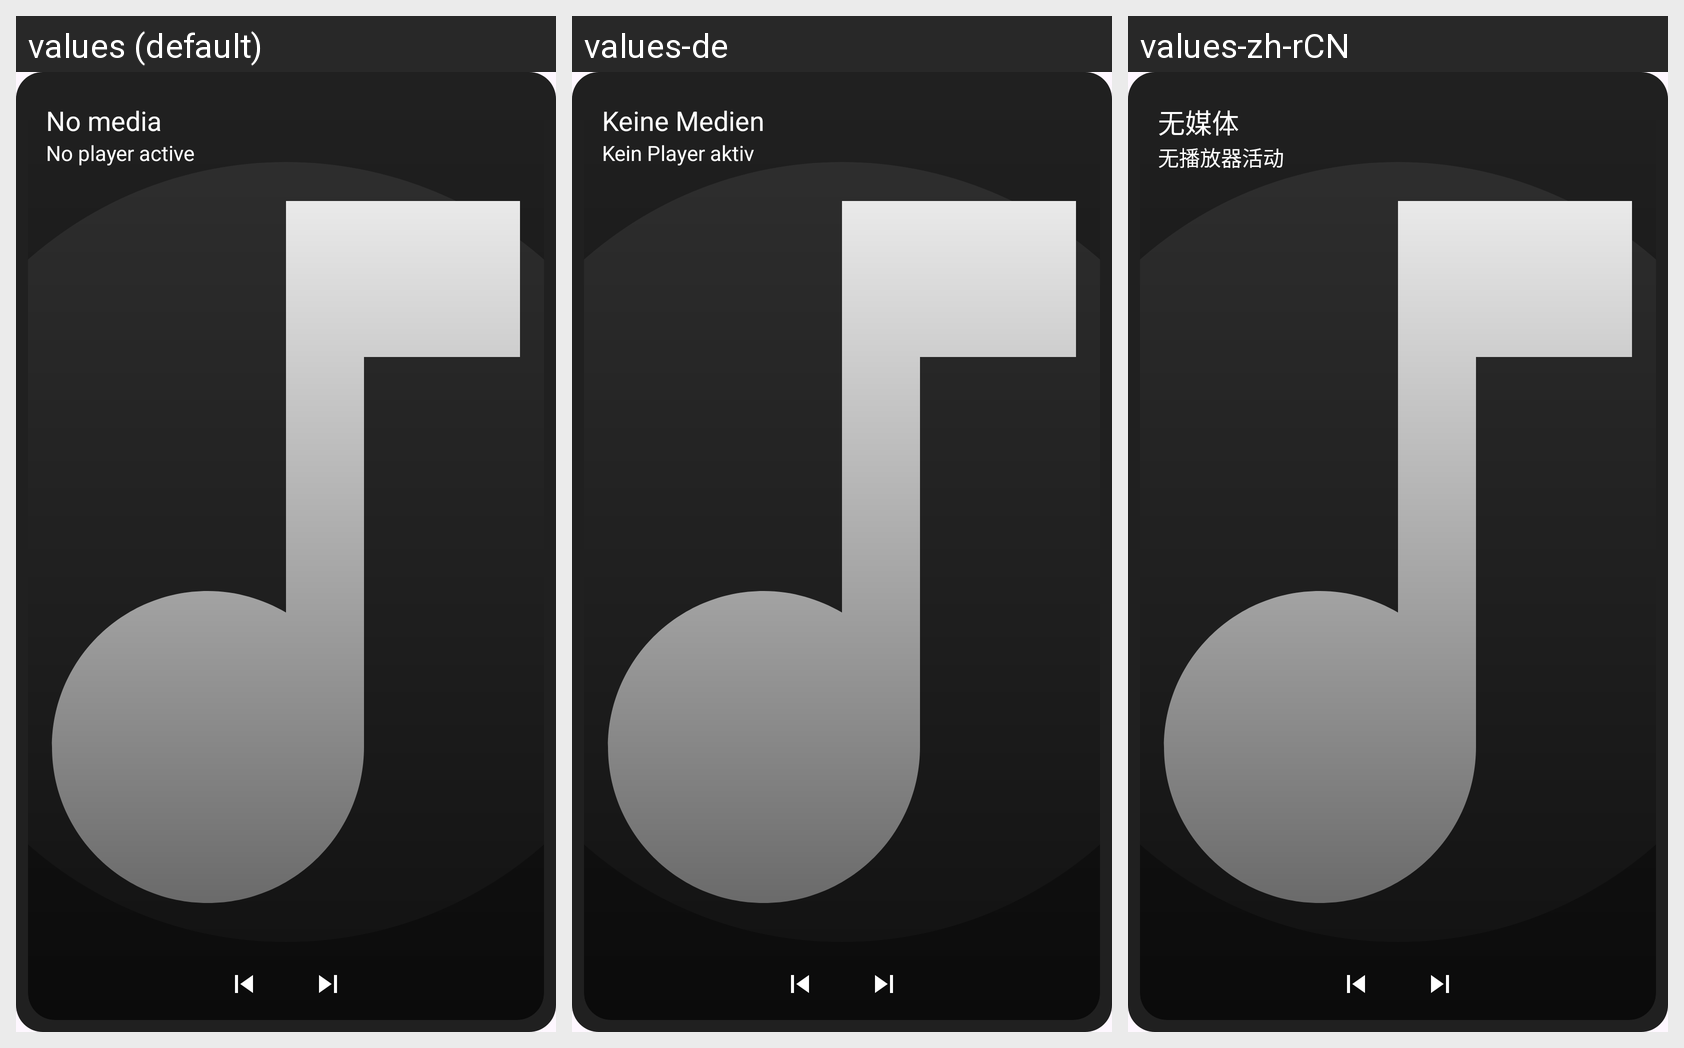

Strings drawn on this Android screen and how each of the app's shown locales translates them:
Android screen res/layout/view_overlay_square.xml rendered under 3 locales, left to right: values (default), values-de, values-zh-rCN. Device: Nexus 5 (rendered at 1080×1920; each locale shown at half size, 540×960, under a caption strip naming it); theme Theme.MediaOverlay.
Other locales in the repository, not shown: values-fr, values-nl, values-pl, values-ro, values-ru, values-uk.
Strings drawn on this screen, with the default value and each locale's value (text and hints the layout hard-codes, and strings that could not be matched under every locale, appear in the picture but are not listed):

overlay_default_title
  values: No media
  values-de: Keine Medien
  values-zh-rCN: 无媒体

overlay_default_artist
  values: No player active
  values-de: Kein Player aktiv
  values-zh-rCN: 无播放器活动
